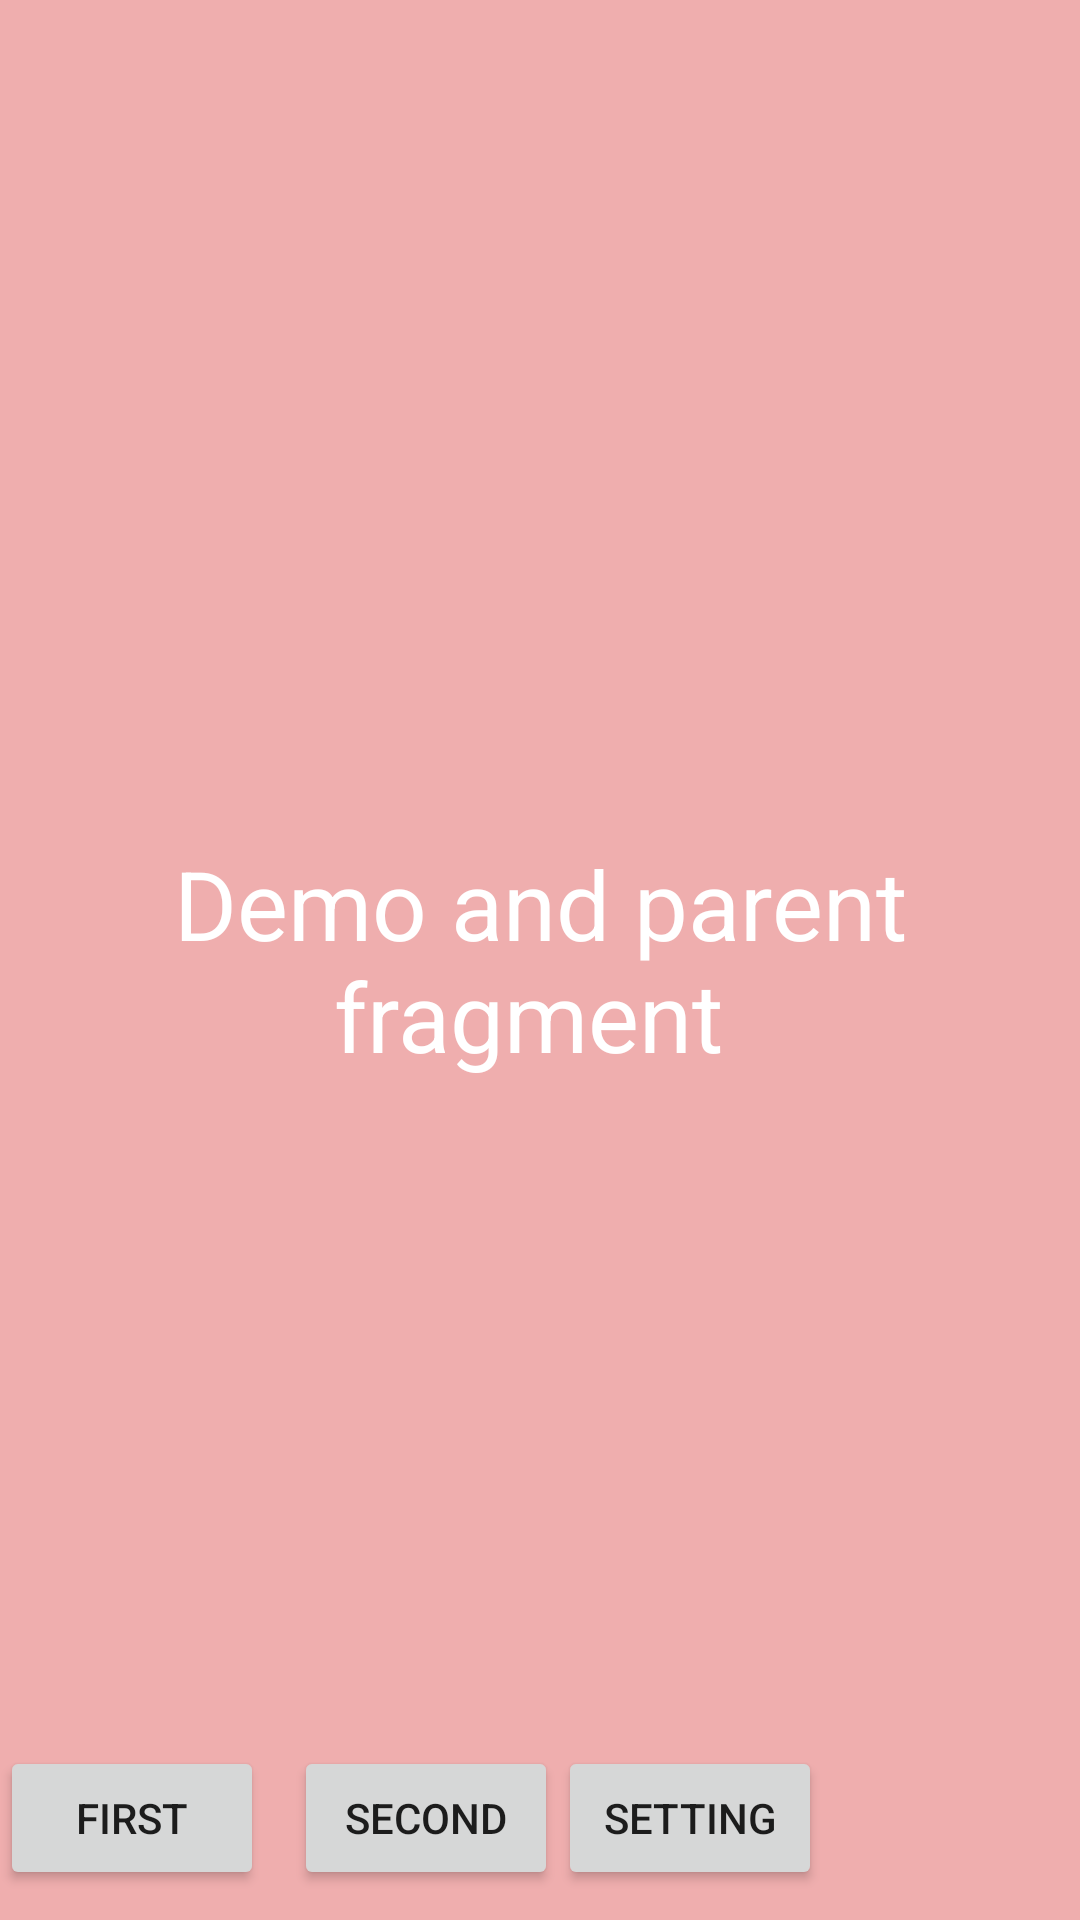

Write the Android layout XML for this screen, with the resource values it uses.
<!-- AndroidManifest.xml: application theme Theme.FirstApps -->
<!-- res/layout/fragment_demo.xml -->
<?xml version="1.0" encoding="utf-8"?>
<FrameLayout xmlns:android="http://schemas.android.com/apk/res/android"
    xmlns:tools="http://schemas.android.com/tools"
    android:layout_width="match_parent"
    android:layout_height="match_parent"
    tools:context=".fragment.DemoFragment">

    
    

    <TextView
        android:layout_width="match_parent"
        android:layout_height="match_parent"
        android:background="#EFAEAE"
        android:gravity="center"
        android:text="Demo and parent fragment "
        android:textColor="@color/white"
        android:textSize="32sp" />

 
<LinearLayout
    android:layout_width="match_parent"
    android:layout_height="wrap_content"
    android:layout_gravity="bottom"
    >
    <Button
        android:id="@+id/btn1"
        android:layout_width="wrap_content"
        android:layout_height="wrap_content"
        android:text="First"
        android:layout_marginRight="10dp"
        android:layout_marginBottom="10dp"
        />

    <Button
        android:id="@+id/btn2"
        android:layout_width="wrap_content"
        android:layout_height="wrap_content"
        android:text="Second" />

    <Button
        android:layout_width="wrap_content"
        android:layout_height="wrap_content"
        android:id="@+id/btnsetting"
        android:layout_marginRight="10dp"
        android:layout_marginBottom="10dp"
        android:text="Setting"
        />
</LinearLayout>

</FrameLayout>
<!-- resources referenced by this layout -->
<resources>
  <style name="Theme.FirstApps" parent="Base.Theme.FirstApps" />
  <style name="Base.Theme.FirstApps" parent="Theme.AppCompat.DayNight.DarkActionBar">
          
          
      </style>
  <!-- not gathered from this repository: default colours our renderer supplied (Android Studio template values) -->
  <color name="white">#FFFFFFFF</color>
</resources>
